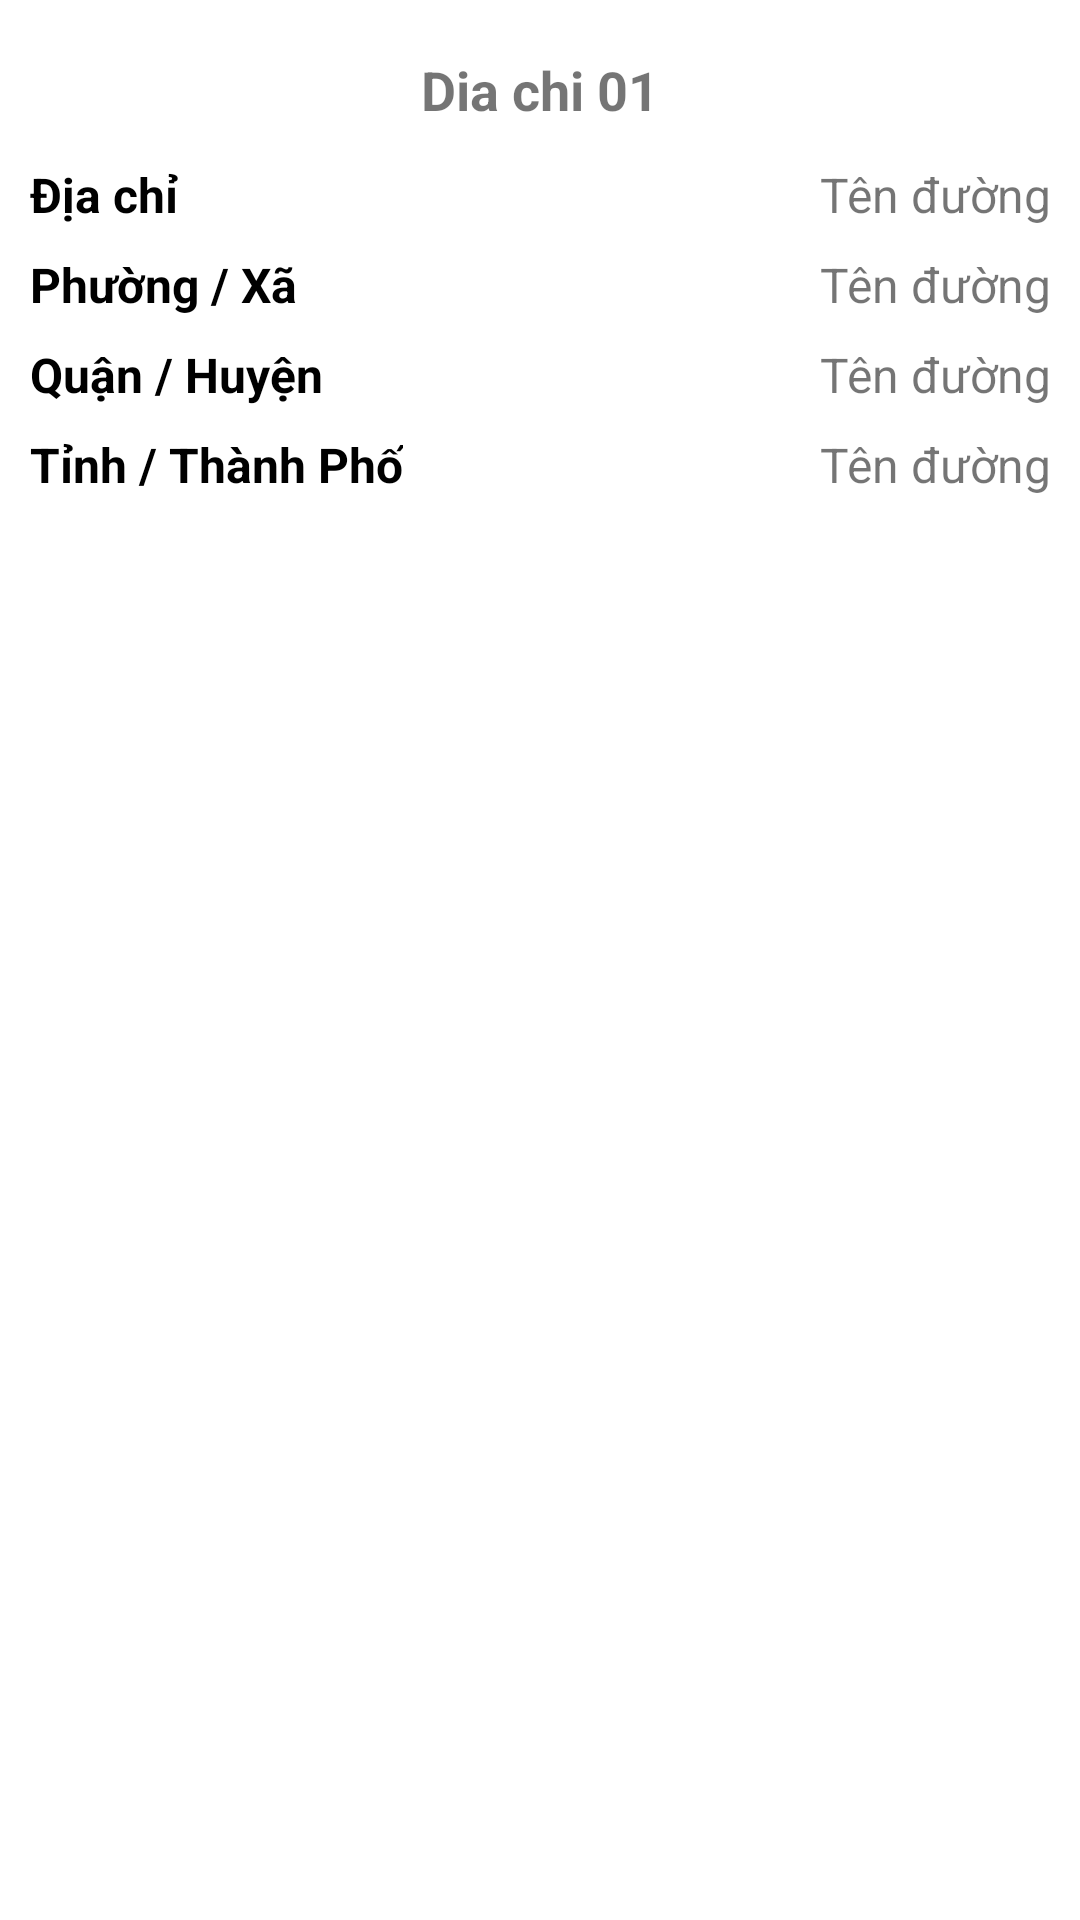

Layout XML and referenced resources for this Android screen:
<!-- AndroidManifest.xml: application theme Theme.MyApplication -->
<!-- res/layout/layout_address_item.xml -->
<?xml version="1.0" encoding="utf-8"?>
<LinearLayout xmlns:android="http://schemas.android.com/apk/res/android"
    android:layout_width="match_parent"
    android:layout_height="wrap_content"
    android:padding="10dp"
    android:background="@drawable/custom_shape_bottom_sheet"
    android:orientation="vertical"
    >
    <TextView
        android:layout_width="match_parent"
        android:layout_height="40dp"
        android:text="Dia chi 01"
        android:textStyle="bold"
        android:textSize="18dp"
        android:gravity="center"
        />
    <RelativeLayout
        android:layout_width="match_parent"
        android:layout_height="30dp">

        <TextView
            android:id="@+id/tvTenDUong"

            android:layout_width="150dp"
            android:layout_height="match_parent"
            android:gravity="center_vertical"
            android:lines="1"
            android:text="Địa chỉ"
            android:textColor="@color/black"
            android:textSize="16dp"
            android:textStyle="bold" />

        <TextView
            android:gravity="right|center_vertical"
            android:id="@+id/tvUserLocation"
            android:layout_width="match_parent"
            android:layout_height="match_parent"
            android:layout_toRightOf="@id/tvTenDUong"
            android:lines="1"
            android:text="Tên đường"
            android:textSize="16dp" />
    </RelativeLayout>
    <RelativeLayout
        android:layout_width="match_parent"
        android:layout_height="30dp">

        <TextView
            android:id="@+id/tvPhuong"
            android:layout_width="wrap_content"
            android:layout_height="match_parent"
            android:gravity="center_vertical"
            android:lines="1"
            android:text="Phường / Xã"
            android:textColor="@color/black"
            android:textSize="16dp"
            android:textStyle="bold" />

        <TextView
            android:id="@+id/tvUserCommune"
            android:gravity="right|center_vertical"

            android:layout_width="match_parent"
            android:layout_height="match_parent"
            android:layout_toRightOf="@id/tvPhuong"
            android:lines="1"
            android:text="Tên đường"
            android:textSize="16dp" />
    </RelativeLayout>
    <RelativeLayout
        android:layout_width="match_parent"
        android:layout_height="30dp">

        <TextView
            android:lines="1"

            android:id="@+id/tvQuan"
            android:layout_width="wrap_content"
            android:layout_height="match_parent"
            android:gravity="center_vertical"
            android:text="Quận / Huyện"
            android:textColor="@color/black"
            android:textSize="16dp"
            android:textStyle="bold" />

        <TextView
            android:gravity="right|center_vertical"

            android:id="@+id/tvUserDistrict"
            android:layout_width="match_parent"
            android:layout_height="match_parent"
            android:layout_toRightOf="@id/tvQuan"
            android:lines="1"
            android:text="Tên đường"
            android:textSize="16dp" />
    </RelativeLayout>
    <RelativeLayout
        android:layout_width="match_parent"
        android:layout_height="30dp">

        <TextView
            android:id="@+id/tvThanhPho"

            android:layout_width="wrap_content"
            android:layout_height="match_parent"
            android:gravity="center_vertical"
            android:lines="1"
            android:text="Tỉnh / Thành Phố"
            android:textColor="@color/black"
            android:textSize="16dp"
            android:textStyle="bold" />

        <TextView
            android:id="@+id/tvUserProvince"
            android:gravity="right|center_vertical"

            android:layout_width="match_parent"
            android:layout_height="match_parent"
            android:layout_toRightOf="@id/tvThanhPho"
            android:lines="1"
            android:text="Tên đường"
            android:textSize="16dp" />
    </RelativeLayout>
</LinearLayout>
<!-- resources referenced by this layout -->
<resources>
  <color name="black">#FF000000</color>
  <!-- drawable custom_shape_bottom_sheet (drawable) -->
  <?xml version="1.0" encoding="utf-8"?>
  <shape xmlns:android="http://schemas.android.com/apk/res/android">
      <solid android:color="#FFFFFF" />
      <corners android:topLeftRadius="15dp" android:topRightRadius="15dp" android:bottomLeftRadius="15dp" android:bottomRightRadius="15dp"/>
  </shape>
  <style name="Theme.MyApplication" parent="Theme.MaterialComponents.DayNight.NoActionBar">
          
          <item name="colorPrimary">@color/color_selected_bottom_sheet_dialog</item>
          <item name="colorPrimaryVariant">@color/purple_700</item>
          <item name="colorOnPrimary">@color/white</item>
          
          <item name="colorSecondary">@color/teal_200</item>
          <item name="colorSecondaryVariant">@color/teal_700</item>
          <item name="colorOnSecondary">@color/black</item>
          
          <item name="android:statusBarColor" tools:targetApi="l">@color/color_selected_bottom_sheet_dialog</item>
          
      </style>
  <color name="color_selected_bottom_sheet_dialog">#FFA113</color>
  <color name="purple_700">#FF3700B3</color>
  <color name="white">#FFFFFFFF</color>
  <color name="teal_200">#FF03DAC5</color>
  <color name="teal_700">#FF018786</color>
</resources>
